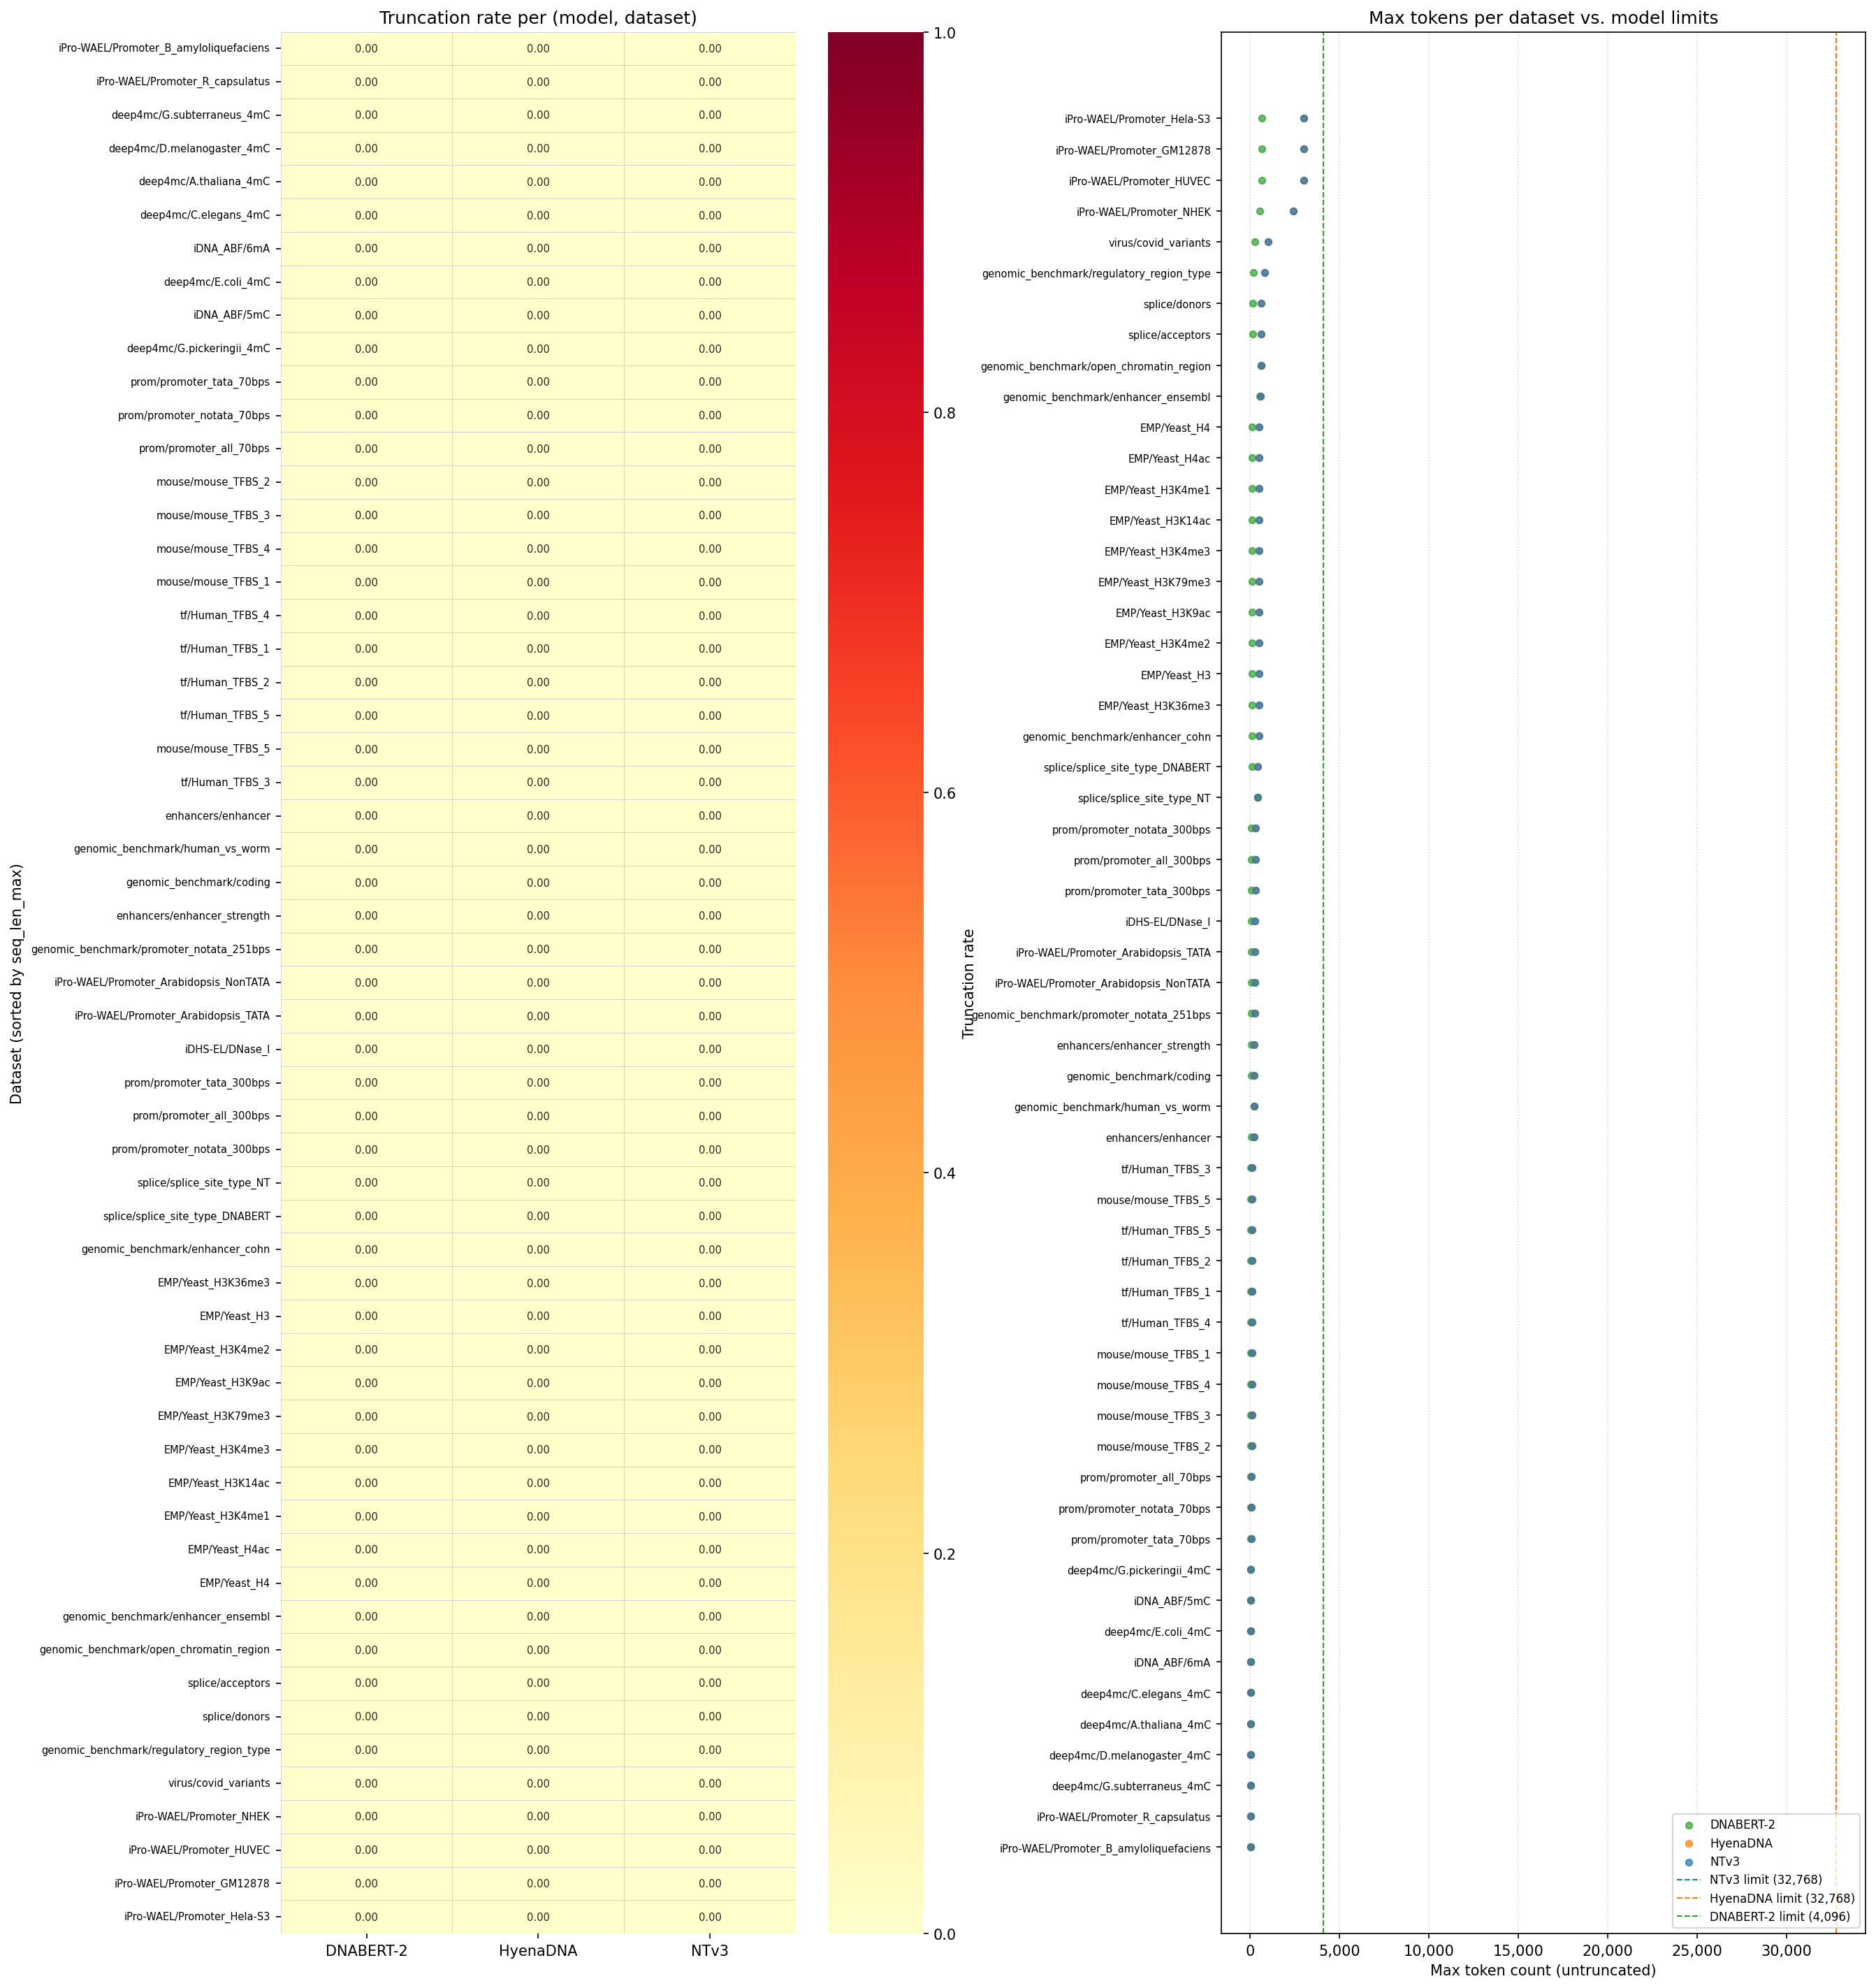

Values plotted in this chart, from the file beside it:
model, dataset, split, max_length, n_sequences, n_truncated, truncation_rate, mean_tokens, max_tokens, fraction_retained_mean
InstaDeepAI/NTv3_650M_pre, EMP/Yeast_H3, train, 32768, 10475, 0, 0.0, 500, 500, 1.0
InstaDeepAI/NTv3_650M_pre, EMP/Yeast_H3, test, 32768, 4490, 0, 0.0, 500.0, 500, 1.0
InstaDeepAI/NTv3_650M_pre, EMP/Yeast_H3K14ac, train, 32768, 23133, 0, 0.0, 500, 500, 1.0
InstaDeepAI/NTv3_650M_pre, EMP/Yeast_H3K14ac, test, 32768, 9915, 0, 0.0, 500.0, 500, 1.0
InstaDeepAI/NTv3_650M_pre, EMP/Yeast_H3K36me3, train, 32768, 24415, 0, 0.0, 500, 500, 1.0
InstaDeepAI/NTv3_650M_pre, EMP/Yeast_H3K36me3, test, 32768, 10465, 0, 0.0, 500.0, 500, 1.0
InstaDeepAI/NTv3_650M_pre, EMP/Yeast_H3K4me1, train, 32768, 22173, 0, 0.0, 500, 500, 1.0
InstaDeepAI/NTv3_650M_pre, EMP/Yeast_H3K4me1, test, 32768, 9504, 0, 0.0, 500, 500, 1.0
InstaDeepAI/NTv3_650M_pre, EMP/Yeast_H3K4me2, train, 32768, 21478, 0, 0.0, 500, 500, 1.0
InstaDeepAI/NTv3_650M_pre, EMP/Yeast_H3K4me2, test, 32768, 9205, 0, 0.0, 500.0, 500, 1.0
InstaDeepAI/NTv3_650M_pre, EMP/Yeast_H3K4me3, train, 32768, 25759, 0, 0.0, 500, 500, 1.0
InstaDeepAI/NTv3_650M_pre, EMP/Yeast_H3K4me3, test, 32768, 11040, 0, 0.0, 500, 500, 1.0
InstaDeepAI/NTv3_650M_pre, EMP/Yeast_H3K79me3, train, 32768, 20185, 0, 0.0, 500, 500, 1.0
InstaDeepAI/NTv3_650M_pre, EMP/Yeast_H3K79me3, test, 32768, 8652, 0, 0.0, 500.0, 500, 1.0
InstaDeepAI/NTv3_650M_pre, EMP/Yeast_H3K9ac, train, 32768, 19447, 0, 0.0, 500, 500, 1.0
InstaDeepAI/NTv3_650M_pre, EMP/Yeast_H3K9ac, test, 32768, 8335, 0, 0.0, 500.0, 500, 1.0
InstaDeepAI/NTv3_650M_pre, EMP/Yeast_H4, train, 32768, 10220, 0, 0.0, 500, 500, 1.0
InstaDeepAI/NTv3_650M_pre, EMP/Yeast_H4, test, 32768, 4381, 0, 0.0, 500.0, 500, 1.0
InstaDeepAI/NTv3_650M_pre, EMP/Yeast_H4ac, train, 32768, 23866, 0, 0.0, 500, 500, 1.0
InstaDeepAI/NTv3_650M_pre, EMP/Yeast_H4ac, test, 32768, 10229, 0, 0.0, 500.0, 500, 1.0
InstaDeepAI/NTv3_650M_pre, deep4mc/A.thaliana_4mC, train, 32768, 156697, 0, 0.0, 41.0, 41, 1.0
InstaDeepAI/NTv3_650M_pre, deep4mc/A.thaliana_4mC, test, 32768, 67157, 0, 0.0, 41.0, 41, 1.0
InstaDeepAI/NTv3_650M_pre, deep4mc/C.elegans_4mC, train, 32768, 84926, 0, 0.0, 41.0, 41, 1.0
InstaDeepAI/NTv3_650M_pre, deep4mc/C.elegans_4mC, test, 32768, 36398, 0, 0.0, 41.0, 41, 1.0
InstaDeepAI/NTv3_650M_pre, deep4mc/D.melanogaster_4mC, train, 32768, 126466, 0, 0.0, 41.0, 41, 1.0
InstaDeepAI/NTv3_650M_pre, deep4mc/D.melanogaster_4mC, test, 32768, 54200, 0, 0.0, 41.0, 41, 1.0
InstaDeepAI/NTv3_650M_pre, deep4mc/E.coli_4mC, train, 32768, 8681, 0, 0.0, 41.0, 41, 1.0
InstaDeepAI/NTv3_650M_pre, deep4mc/E.coli_4mC, test, 32768, 3721, 0, 0.0, 41.0, 41, 1.0
InstaDeepAI/NTv3_650M_pre, deep4mc/G.pickeringii_4mC, train, 32768, 24053, 0, 0.0, 41.0, 41, 1.0
InstaDeepAI/NTv3_650M_pre, deep4mc/G.pickeringii_4mC, test, 32768, 10309, 0, 0.0, 41.0, 41, 1.0
InstaDeepAI/NTv3_650M_pre, deep4mc/G.subterraneus_4mC, train, 32768, 63567, 0, 0.0, 41.0, 41, 1.0
InstaDeepAI/NTv3_650M_pre, deep4mc/G.subterraneus_4mC, test, 32768, 27243, 0, 0.0, 41.0, 41, 1.0
InstaDeepAI/NTv3_650M_pre, enhancers/enhancer, train, 32768, 14968, 0, 0.0, 199.3, 200, 1.0
InstaDeepAI/NTv3_650M_pre, enhancers/enhancer, test, 32768, 400, 0, 0.0, 200.0, 200, 1.0
InstaDeepAI/NTv3_650M_pre, enhancers/enhancer_strength, train, 32768, 14968, 0, 0.0, 199.3, 200, 1.0
InstaDeepAI/NTv3_650M_pre, enhancers/enhancer_strength, test, 32768, 400, 0, 0.0, 200.0, 200, 1.0
InstaDeepAI/NTv3_650M_pre, genomic_benchmark/coding, train, 32768, 75000, 0, 0.0, 200.0, 200, 1.0
InstaDeepAI/NTv3_650M_pre, genomic_benchmark/coding, test, 32768, 25000, 0, 0.0, 200.0, 200, 1.0
InstaDeepAI/NTv3_650M_pre, genomic_benchmark/enhancer_cohn, train, 32768, 20843, 0, 0.0, 500.0, 500, 1.0
InstaDeepAI/NTv3_650M_pre, genomic_benchmark/enhancer_cohn, test, 32768, 6948, 0, 0.0, 500.0, 500, 1.0
InstaDeepAI/NTv3_650M_pre, genomic_benchmark/enhancer_ensembl, train, 32768, 123872, 0, 0.0, 269.1, 573, 1.0
InstaDeepAI/NTv3_650M_pre, genomic_benchmark/enhancer_ensembl, test, 32768, 30970, 0, 0.0, 267.9, 573, 1.0
InstaDeepAI/NTv3_650M_pre, genomic_benchmark/human_vs_worm, train, 32768, 75000, 0, 0.0, 200.0, 200, 1.0
InstaDeepAI/NTv3_650M_pre, genomic_benchmark/human_vs_worm, test, 32768, 25000, 0, 0.0, 200.0, 200, 1.0
InstaDeepAI/NTv3_650M_pre, genomic_benchmark/open_chromatin_region, train, 32768, 139804, 0, 0.0, 326.2, 593, 1.0
InstaDeepAI/NTv3_650M_pre, genomic_benchmark/open_chromatin_region, test, 32768, 34952, 0, 0.0, 326.9, 593, 1.0
InstaDeepAI/NTv3_650M_pre, genomic_benchmark/promoter_notata_251bps, train, 32768, 27097, 0, 0.0, 251.0, 251, 1.0
InstaDeepAI/NTv3_650M_pre, genomic_benchmark/promoter_notata_251bps, test, 32768, 9034, 0, 0.0, 251.0, 251, 1.0
InstaDeepAI/NTv3_650M_pre, genomic_benchmark/regulatory_region_type, train, 32768, 150000, 0, 0.0, 429.9, 802, 1.0
InstaDeepAI/NTv3_650M_pre, genomic_benchmark/regulatory_region_type, test, 32768, 57713, 0, 0.0, 430.1, 802, 1.0
InstaDeepAI/NTv3_650M_pre, iDHS-EL/DNase_I, train, 32768, 711, 0, 0.0, 242.6, 275, 1.0
InstaDeepAI/NTv3_650M_pre, iDHS-EL/DNase_I, test, 32768, 306, 0, 0.0, 242.6, 275, 1.0
InstaDeepAI/NTv3_650M_pre, iDNA_ABF/5mC, train, 32768, 3281, 0, 0.0, 41.0, 41, 1.0
InstaDeepAI/NTv3_650M_pre, iDNA_ABF/5mC, test, 32768, 1407, 0, 0.0, 41.0, 41, 1.0
InstaDeepAI/NTv3_650M_pre, iDNA_ABF/6mA, train, 32768, 25668, 0, 0.0, 41.0, 41, 1.0
InstaDeepAI/NTv3_650M_pre, iDNA_ABF/6mA, test, 32768, 11002, 0, 0.0, 41.0, 41, 1.0
InstaDeepAI/NTv3_650M_pre, iPro-WAEL/Promoter_Arabidopsis_NonTATA, train, 32768, 8267, 0, 0.0, 251.0, 251, 1.0
InstaDeepAI/NTv3_650M_pre, iPro-WAEL/Promoter_Arabidopsis_NonTATA, test, 32768, 3543, 0, 0.0, 251.0, 251, 1.0
InstaDeepAI/NTv3_650M_pre, iPro-WAEL/Promoter_Arabidopsis_TATA, train, 32768, 3063, 0, 0.0, 251.0, 251, 1.0
InstaDeepAI/NTv3_650M_pre, iPro-WAEL/Promoter_Arabidopsis_TATA, test, 32768, 1313, 0, 0.0, 251.0, 251, 1.0
... 282 more rows
